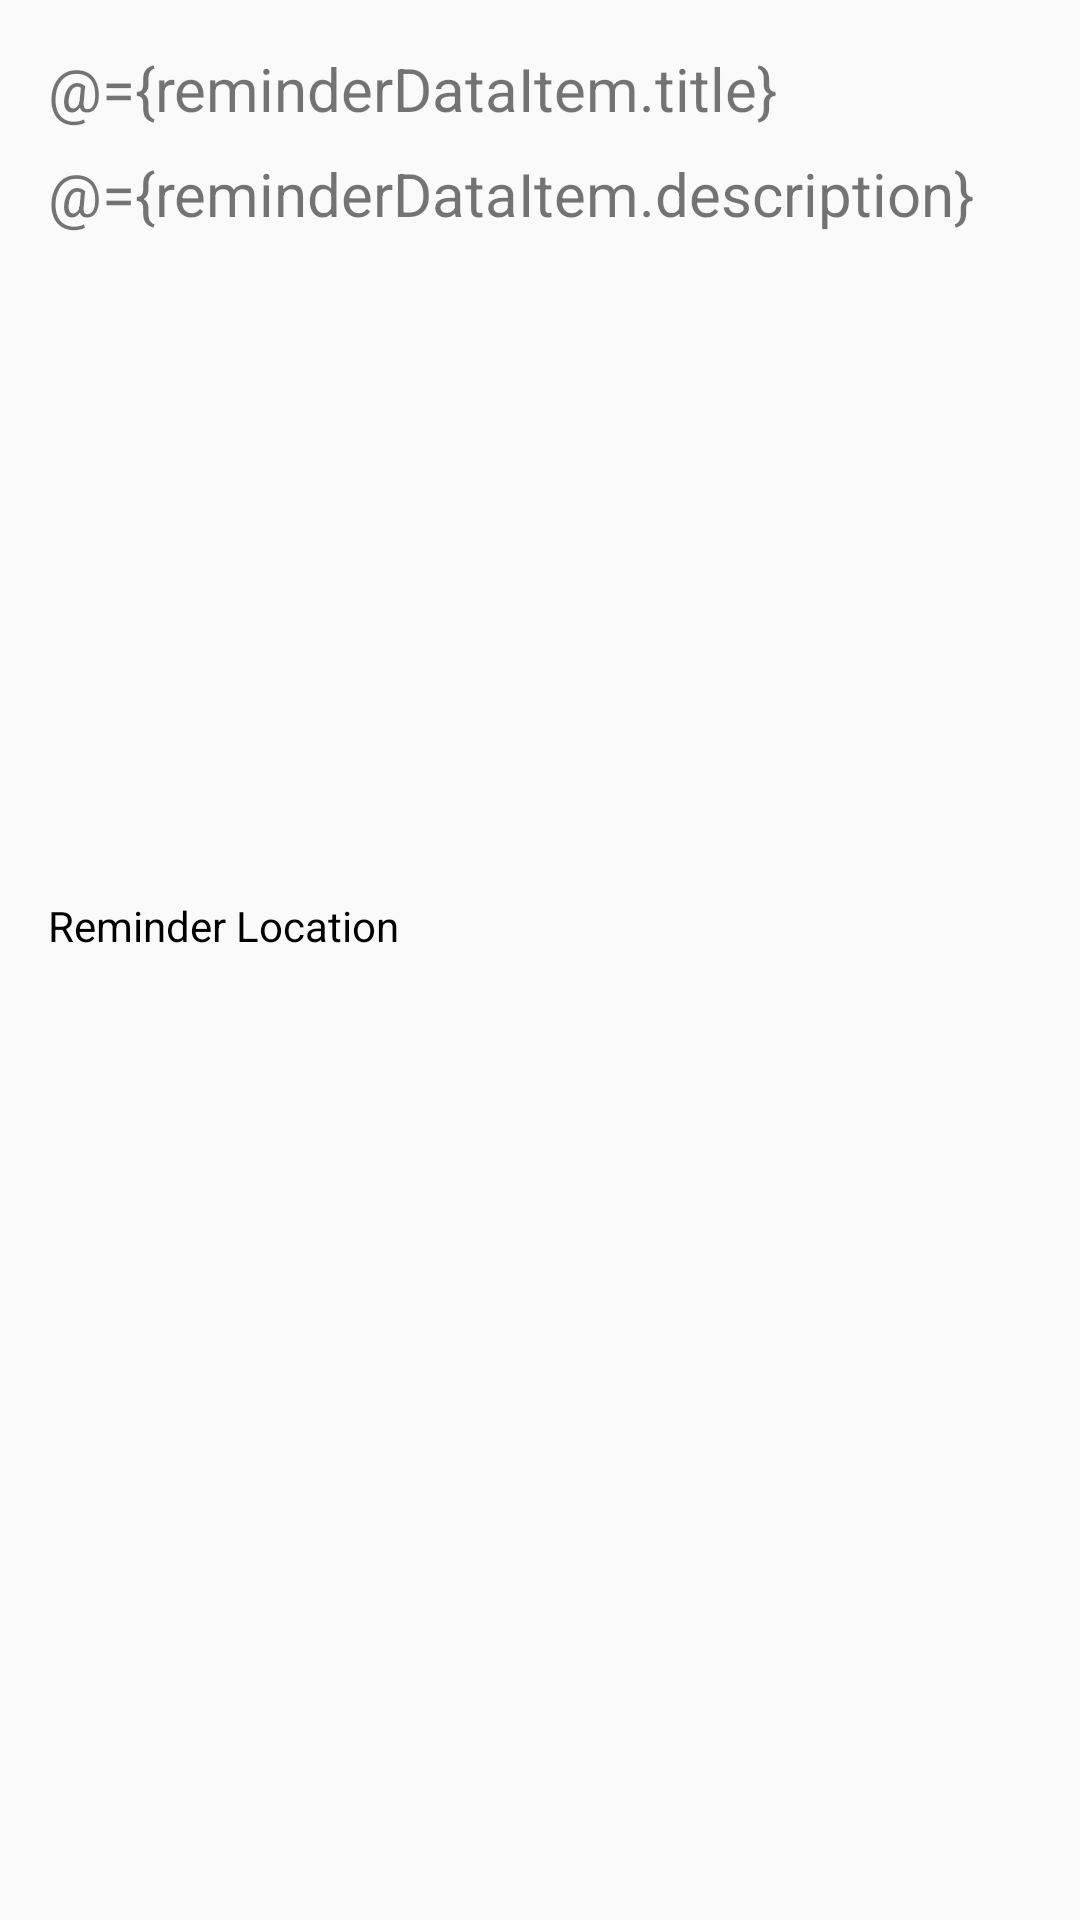

Reconstruct the res/layout file that produces this screen, plus the resources it refers to.
<!-- AndroidManifest.xml: application theme AppTheme -->
<!-- res/layout/activity_reminder_description.xml -->
<?xml version="1.0" encoding="utf-8"?>
<layout xmlns:android="http://schemas.android.com/apk/res/android"
    xmlns:app="http://schemas.android.com/apk/res-auto"
    xmlns:tools="http://schemas.android.com/tools">

    <data>
        
        <variable
            name="reminderDataItem"
            type="com.udacity.project4.locationreminders.reminderslist.ReminderDataItem" />
    </data>

    <androidx.constraintlayout.widget.ConstraintLayout
        android:layout_width="match_parent"
        android:layout_height="match_parent"
        android:gravity="center"
        android:orientation="vertical"
        tools:context=".locationreminders.ReminderDescriptionActivity">
        

        <TextView
            android:id="@+id/reminderTitle"
            android:layout_width="match_parent"
            android:layout_height="wrap_content"
            android:layout_marginStart="16dp"
            android:layout_marginLeft="16dp"
            android:layout_marginTop="16dp"
            android:layout_marginEnd="16dp"
            android:layout_marginRight="16dp"
            android:hint="@string/reminder_title"
            android:text="@={reminderDataItem.title}"
            android:textSize="20sp"
            app:layout_constraintEnd_toEndOf="parent"
            app:layout_constraintStart_toStartOf="parent"
            app:layout_constraintTop_toTopOf="parent" />

        <TextView
            android:id="@+id/reminderDescription"
            android:layout_width="match_parent"
            android:layout_height="wrap_content"
            android:layout_marginStart="16dp"
            android:layout_marginLeft="16dp"
            android:layout_marginTop="8dp"
            android:layout_marginEnd="16dp"
            android:layout_marginRight="16dp"
            android:gravity="start"
            android:hint="@string/reminder_desc"
            android:lines="10"
            android:text="@={reminderDataItem.description}"
            android:textSize="20sp"
            app:layout_constraintEnd_toEndOf="parent"
            app:layout_constraintStart_toStartOf="parent"
            app:layout_constraintTop_toBottomOf="@id/reminderTitle" />

        <TextView
            android:id="@+id/selectLocation"
            android:layout_width="match_parent"
            android:layout_height="wrap_content"
            android:layout_marginStart="16dp"
            android:layout_marginLeft="16dp"
            android:layout_marginTop="8dp"
            android:layout_marginEnd="16dp"
            android:layout_marginRight="16dp"
            android:background="?attr/selectableItemBackground"
            android:drawableStart="@drawable/ic_location"
            android:drawableLeft="@drawable/ic_location"
            android:gravity="center_vertical"
            android:text="@string/reminder_location"
            android:textColor="@color/black"
            app:layout_constraintEnd_toEndOf="parent"
            app:layout_constraintStart_toStartOf="parent"
            app:layout_constraintTop_toBottomOf="@id/reminderDescription" />

        <TextView
            android:id="@+id/selectedLocation"
            android:layout_width="wrap_content"
            android:layout_height="wrap_content"
            android:layout_marginEnd="@dimen/margin_normal"
            android:layout_marginRight="@dimen/margin_normal"
            android:text="@{reminderDataItem.location}"
            android:textColor="@color/black"
            app:layout_constraintBottom_toBottomOf="@id/selectLocation"
            app:layout_constraintEnd_toEndOf="parent"
            app:layout_constraintTop_toTopOf="@id/selectLocation"
            tools:text="Location" />

    </androidx.constraintlayout.widget.ConstraintLayout>
</layout>
<!-- resources referenced by this layout -->
<resources>
  <string name="reminder_desc">Description</string>
  <string name="reminder_location">Reminder Location</string>
  <string name="reminder_title">Reminder Title</string>
  <style name="AppTheme" parent="Theme.AppCompat.Light.DarkActionBar">
          
          <item name="colorPrimary">@color/colorPrimary</item>
          <item name="colorPrimaryDark">@color/colorPrimaryDark</item>
          <item name="colorAccent">@color/colorAccent</item>
      </style>
  <!-- not gathered from this repository: default colours our renderer supplied (Android Studio template values) -->
  <color name="black">#FF000000</color>
  <color name="colorPrimary">#FF6200EE</color>
  <color name="colorPrimaryDark">#FF3700B3</color>
  <color name="colorAccent">#FF03DAC5</color>
</resources>
